Run: headless pygame with SDL's dummy video driver; simulated clock (each Clock.tick advances the game by its frame time, no real sleeping); random seed 0; keys injected as events and as key.get_pressed() state; no mouse input.
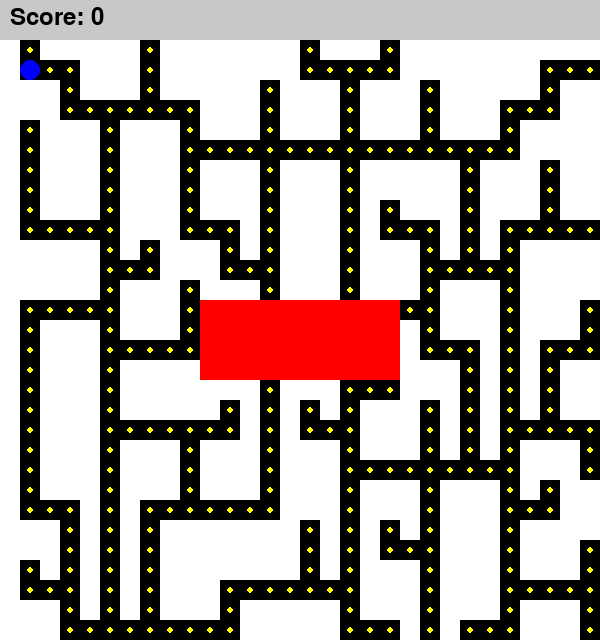
Frame 1 of 4 · flips 1–60 · no input
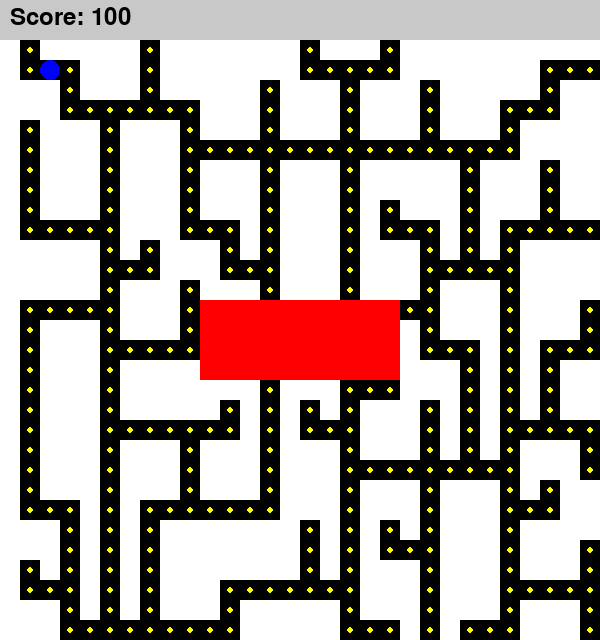
Frame 2 of 4 · flips 61–180 · tapped SPACE, RETURN · held RIGHT (→), D
Frame 3 of 4 · flips 181–300 · held DOWN (↓), S · screen unchanged from frame 2, image omitted
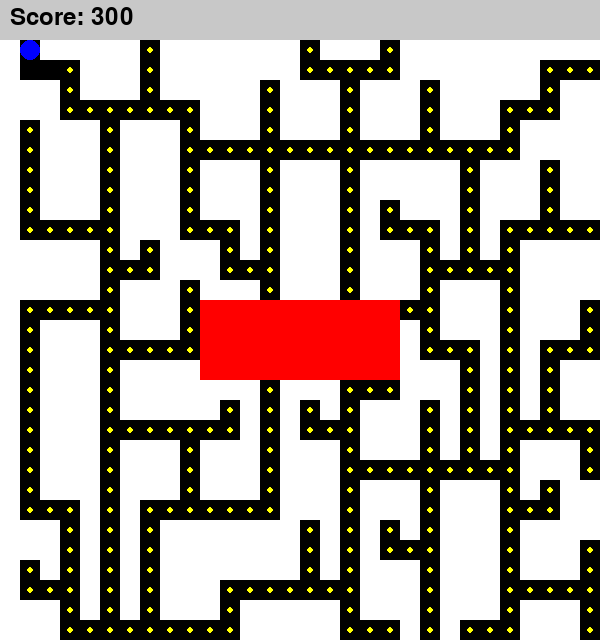
Frame 4 of 4 · flips 301–420 · held LEFT (←), A, UP (↑), W

The pygame program that drew these frames:

import pygame
import random

# Constants
WIDTH, HEIGHT = 600, 600  
TILE_SIZE = 20  
ROWS, COLS = HEIGHT // TILE_SIZE, WIDTH // TILE_SIZE  
SCOREBOARD_HEIGHT = 40  

# Colors
WHITE = (255, 255, 255)
BLACK = (0, 0, 0)
BLUE = (0, 0, 255)
YELLOW = (255, 255, 0)
RED = (255, 0, 0)
GRAY = (200, 200, 200) 

pygame.init()
screen = pygame.display.set_mode((WIDTH, HEIGHT + SCOREBOARD_HEIGHT))
pygame.display.set_caption("pack man when he packs the man idk never played before")

player_pos = [1, 1]  

score = 0

def create_empty_grid():
    return [[1 for _ in range(COLS)] for _ in range(ROWS)]

def generate_maze(grid):
    start_x, start_y = 1, 1
    grid[start_x][start_y] = 0
    walls = [(start_x + dx, start_y + dy) for dx, dy in [(2, 0), (0, 2), (-2, 0), (0, -2)] if 0 <= start_x + dx < ROWS and 0 <= start_y + dy < COLS]

    while walls:
        wx, wy = random.choice(walls)
        walls.remove((wx, wy))

        neighbors = [(wx + dx, wy + dy) for dx, dy in [(-2, 0), (2, 0), (0, -2), (0, 2)] if 0 <= wx + dx < ROWS and 0 <= wy + dy < COLS]
        passages = [(nx, ny) for nx, ny in neighbors if grid[nx][ny] == 0]

        if len(passages) == 1:
            grid[wx][wy] = 0
            px, py = passages[0]
            grid[(wx + px) // 2][(wy + py) // 2] = 0 

            for dx, dy in [(-2, 0), (2, 0), (0, -2), (0, 2)]:
                nx, ny = wx + dx, wy + dy
                if 0 <= nx < ROWS and 0 <= ny < COLS and grid[nx][ny] == 1:
                    walls.append((nx, ny))

    remove_dead_ends(grid)

def remove_dead_ends(grid):
    for row in range(1, ROWS - 1):
        for col in range(1, COLS - 1):
            if grid[row][col] == 0:
                wall_count = sum(
                    1 for dx, dy in [(-1, 0), (1, 0), (0, -1), (0, 1)]
                    if grid[row + dx][col + dy] == 1
                )
                if wall_count >= 3:
                    for dx, dy in [(-1, 0), (1, 0), (0, -1), (0, 1)]:
                        if grid[row + dx][col + dy] == 1:
                            grid[row + dx][col + dy] = 0
                            break

def add_pellets(grid, ghost_room):
    pellets = [[0 for _ in range(COLS)] for _ in range(ROWS)]
    for row in range(ROWS):
        for col in range(COLS):
            if grid[row][col] == 0 and not (ghost_room[1] <= row <= ghost_room[3] and ghost_room[0] <= col <= ghost_room[2]):
                pellets[row][col] = 1
    return pellets

def draw_grid(grid, pellets, ghost_room):
    for row in range(ROWS):
        for col in range(COLS):
            color = BLACK if grid[row][col] == 0 else WHITE  
            pygame.draw.rect(screen, color, (col * TILE_SIZE, row * TILE_SIZE + SCOREBOARD_HEIGHT, TILE_SIZE, TILE_SIZE))

            if pellets[row][col] == 1:
                pygame.draw.circle(screen, YELLOW, (col * TILE_SIZE + TILE_SIZE // 2, row * TILE_SIZE + SCOREBOARD_HEIGHT + TILE_SIZE // 2), TILE_SIZE // 6)

    ghost_start_x, ghost_start_y = ghost_room[0] * TILE_SIZE, ghost_room[1] * TILE_SIZE + SCOREBOARD_HEIGHT
    ghost_width = (ghost_room[2] - ghost_room[0] + 1) * TILE_SIZE
    ghost_height = (ghost_room[3] - ghost_room[1] + 1) * TILE_SIZE
    pygame.draw.rect(screen, RED, (ghost_start_x, ghost_start_y, ghost_width, ghost_height))

def draw_player():
    pygame.draw.circle(screen, BLUE, (player_pos[1] * TILE_SIZE + TILE_SIZE // 2, player_pos[0] * TILE_SIZE + SCOREBOARD_HEIGHT + TILE_SIZE // 2), TILE_SIZE // 2)

def draw_scoreboard():
    pygame.draw.rect(screen, GRAY, (0, 0, WIDTH, SCOREBOARD_HEIGHT))  # Scoreboard bar
    font = pygame.font.Font(None, 36)
    score_text = font.render(f"Score: {score}", True, BLACK)
    screen.blit(score_text, (10, 5))

def move_player(grid, pellets, direction, ghost_room):
    global score  
    row, col = player_pos
    if direction == 'UP' and row > 0 and grid[row - 1][col] == 0 and not (ghost_room[1] <= row - 1 <= ghost_room[3] and ghost_room[0] <= col <= ghost_room[2]):
        player_pos[0] -= 1
    elif direction == 'DOWN' and row < ROWS - 1 and grid[row + 1][col] == 0 and not (ghost_room[1] <= row + 1 <= ghost_room[3] and ghost_room[0] <= col <= ghost_room[2]):
        player_pos[0] += 1
    elif direction == 'LEFT' and col > 0 and grid[row][col - 1] == 0 and not (ghost_room[1] <= row <= ghost_room[3] and ghost_room[0] <= col - 1 <= ghost_room[2]):
        player_pos[1] -= 1
    elif direction == 'RIGHT' and col < COLS - 1 and grid[row][col + 1] == 0 and not (ghost_room[1] <= row <= ghost_room[3] and ghost_room[0] <= col + 1 <= ghost_room[2]):
        player_pos[1] += 1

    row, col = player_pos
    if pellets[row][col] == 1:
        pellets[row][col] = 0
        score += 100  

def generate_map_patterns():
    maps = []
    for _ in range(3):
        grid = create_empty_grid()
        generate_maze(grid)
        maps.append(grid)
    return maps

def main():
    global score  
    map_patterns = generate_map_patterns()  
    current_map = random.choice(map_patterns)  

    ghost_room_width = 10
    ghost_room_height = 4
    ghost_room_start_col = (COLS - ghost_room_width) // 2
    ghost_room_start_row = (ROWS - ghost_room_height) // 2
    ghost_room_end_col = ghost_room_start_col + ghost_room_width - 1
    ghost_room_end_row = ghost_room_start_row + ghost_room_height - 1
    ghost_room = (ghost_room_start_col, ghost_room_start_row, ghost_room_end_col, ghost_room_end_row)

    pellets = add_pellets(current_map, ghost_room) 

    running = True
    while running:
        for event in pygame.event.get():
            if event.type == pygame.QUIT:
                running = False
            elif event.type == pygame.KEYDOWN:
                if event.key == pygame.K_UP:
                    move_player(current_map, pellets, 'UP', ghost_room)
                elif event.key == pygame.K_DOWN:
                    move_player(current_map, pellets, 'DOWN', ghost_room)
                elif event.key == pygame.K_LEFT:
                    move_player(current_map, pellets, 'LEFT', ghost_room)
                elif event.key == pygame.K_RIGHT:
                    move_player(current_map, pellets, 'RIGHT', ghost_room)

        screen.fill(WHITE)
        draw_scoreboard()  
        draw_grid(current_map, pellets, ghost_room)
        draw_player()
        pygame.display.flip()

    pygame.quit()

if __name__ == "__main__":
    main()
